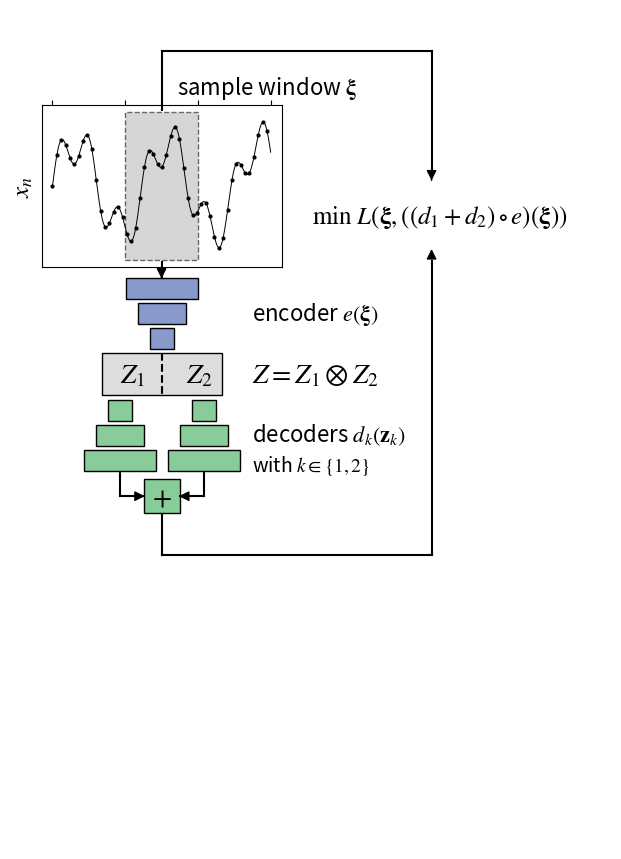

The script that saved this image:
import numpy as np
import matplotlib.pyplot as plt
from mpl_toolkits.mplot3d import Axes3D
from matplotlib.colors import LightSource
import matplotlib.patches as patches
import matplotlib.lines as mlines

from matplotlib.patches import FancyArrowPatch
from mpl_toolkits.mplot3d import proj3d

plt.rcParams['mathtext.fontset'] = 'stix' # ['dejavusans', 'dejavuserif', 'cm', 'stix', 'stixsans', 'custom']

class Arrow3D(FancyArrowPatch):
   def __init__(self, xs, ys, zs, *args, **kwargs):
      FancyArrowPatch.__init__(self, (0,0), (0,0), *args, **kwargs)
      self._verts3d = xs, ys, zs

   def draw(self, renderer):
      xs3d, ys3d, zs3d = self._verts3d
      xs, ys, zs = proj3d.proj_transform(xs3d, ys3d, zs3d, renderer.M)
      self.set_positions((xs[0],ys[0]),(xs[1],ys[1]))
      FancyArrowPatch.draw(self, renderer)


fig = plt.figure(figsize=(6,6))


# ---------------------------------------------------------------------
# LATENT SPACE
# ---------------------------------------------------------------------


# ---------------------------------------------------------------------
# TIME SERIES
# ---------------------------------------------------------------------

signal = lambda n: 0.6*np.sin(0.05*np.arange(n)) + 0.3*np.sin(np.pi*0.05*np.arange(n))
data = signal(300)

def plot_signal(ax):
   n = np.arange(len(data))
   plt.plot(n, data, '-k', linewidth=0.7)
   plt.plot(n[::6], data[::6], '.k', markersize=4)
   ax.set_yticks([])
   ax.set_ylim(-1.1, 1.1)

ax = fig.add_axes([0.05, 0.57, 0.4, 0.27])
plot_signal(ax)
#ax.text(50, -1.5, r'input window $\mathbf{\xi}_n$', fontsize=16)
ax.bar( 150, 2, 100, -1, linestyle='--', ec='#666666', fc='#66666644' )
ax.xaxis.tick_top()
ax.set_xticklabels([])
ax.set_ylabel(r'$x_n$', fontsize=18)
ax.text(170, 1.25, r'sample window $\mathbf{\xi}$', fontsize=16)

# ---------------------------------------------------------------------
# BACKGROUND
# ---------------------------------------------------------------------

canvas = fig.add_axes([0, -0.4, 1, 1.4])
canvas.patch.set_alpha(0)
canvas.axis('off')
canvas.set_xticks([])
canvas.set_yticks([])


# ---------------------------------------------------------------------
# PERCEPTRONS
# ---------------------------------------------------------------------

def plot_layers(ax, pos, scale, color, dir=1):
   width = 0.1*scale[0]
   height = 0.1*scale[1]
   ax.add_patch(patches.Rectangle( [pos[0]-3*width/2, pos[1] ], 3*width, dir*height, ec='k', fc=color ))
   ax.add_patch(patches.Rectangle( [pos[0]-2*width/2, pos[1] + dir*1.2*height ], 2*width, dir*height, ec='k', fc=color ))
   ax.add_patch(patches.Rectangle( [pos[0]-1*width/2, pos[1] + dir*2.4*height ], 1*width, dir*height, ec='k', fc=color ))

def add_lines(ax, points, color='k', linestyle='-', arrowstyle=None):
   for p1,p2 in zip(points[:-1], points[1:]):
      ax.add_line(mlines.Line2D([p1[0], p2[0]], [p1[1], p2[1]], color=color, linestyle=linestyle))
   if arrowstyle:
      p1 = np.array(points[-2])
      p2 = np.array(points[-1])
      dp = p2-p1
      canvas.add_patch(patches.FancyArrowPatch(
         p2, p2+0.05*dp, arrowstyle=arrowstyle, mutation_scale=15, ec='k', fc='k'))


# encoder
add_lines(canvas, [[0.25, 0.699], [0.25, 0.68]], arrowstyle='-|>')
plot_layers(canvas, [0.25, 0.68], [0.4, 0.25], '#8899cc', dir=-1)
canvas.text(0.4, 0.63, r'encoder $e(\mathbf{\xi})$', fontsize=16)

# latent space
canvas.add_patch(patches.Rectangle( [0.15, 0.54], 0.2, 0.05, ec='k', fc='#dddddd' ))
add_lines(canvas, [[0.25, 0.59], [0.25, 0.54]], color='k', linestyle='--')
canvas.text(0.18, 0.555, r'$Z_1$', fontsize=20)
canvas.text(0.29, 0.555, r'$Z_2$', fontsize=20)
canvas.text(0.4, 0.555, r'$Z = Z_1 \otimes Z_2$', fontsize=20)

# decoder
plot_layers(canvas, [0.18, 0.45], [0.4, 0.25], '#88cc99', dir=1)
plot_layers(canvas, [0.32, 0.45], [0.4, 0.25], '#88cc99', dir=1)
canvas.text(0.4, 0.485, r'decoders $d_k(\mathbf{z}_k)$', fontsize=16)
canvas.text(0.4, 0.45, r'with $k \in \{1,2\}$', fontsize=14)

canvas.add_patch(patches.Rectangle( [0.22, 0.4], 0.06, 0.04, ec='k', fc='#88cc99' ))
canvas.text(0.234, 0.41, r'$+$', fontsize=20)
add_lines(canvas, [[0.18, 0.449], [0.18, 0.42], [0.22, 0.42]], arrowstyle='-|>')
add_lines(canvas, [[0.32, 0.449], [0.32, 0.42], [0.281, 0.42]], arrowstyle='-|>')


add_lines(canvas, [[0.25, 0.399], [0.25, 0.35], [0.7, 0.35], [0.7, 0.7]], arrowstyle='-|>')
#canvas.text(0.55, 0.74, r'$\mathrm{argmin}\ L(\mathbf{\xi}, \mathbf{\hat\xi})$', fontsize=18)
canvas.text(0.5, 0.745, r'$\mathrm{min}\ L\left(\mathbf{\xi}, \left(\left(d_1+d_2\right) \circ e\right)(\mathbf{\xi})\right)$', fontsize=18)
add_lines(canvas, [[0.25, 0.88], [0.25, 0.95], [0.7, 0.95], [0.7, 0.8]], arrowstyle='-|>')

